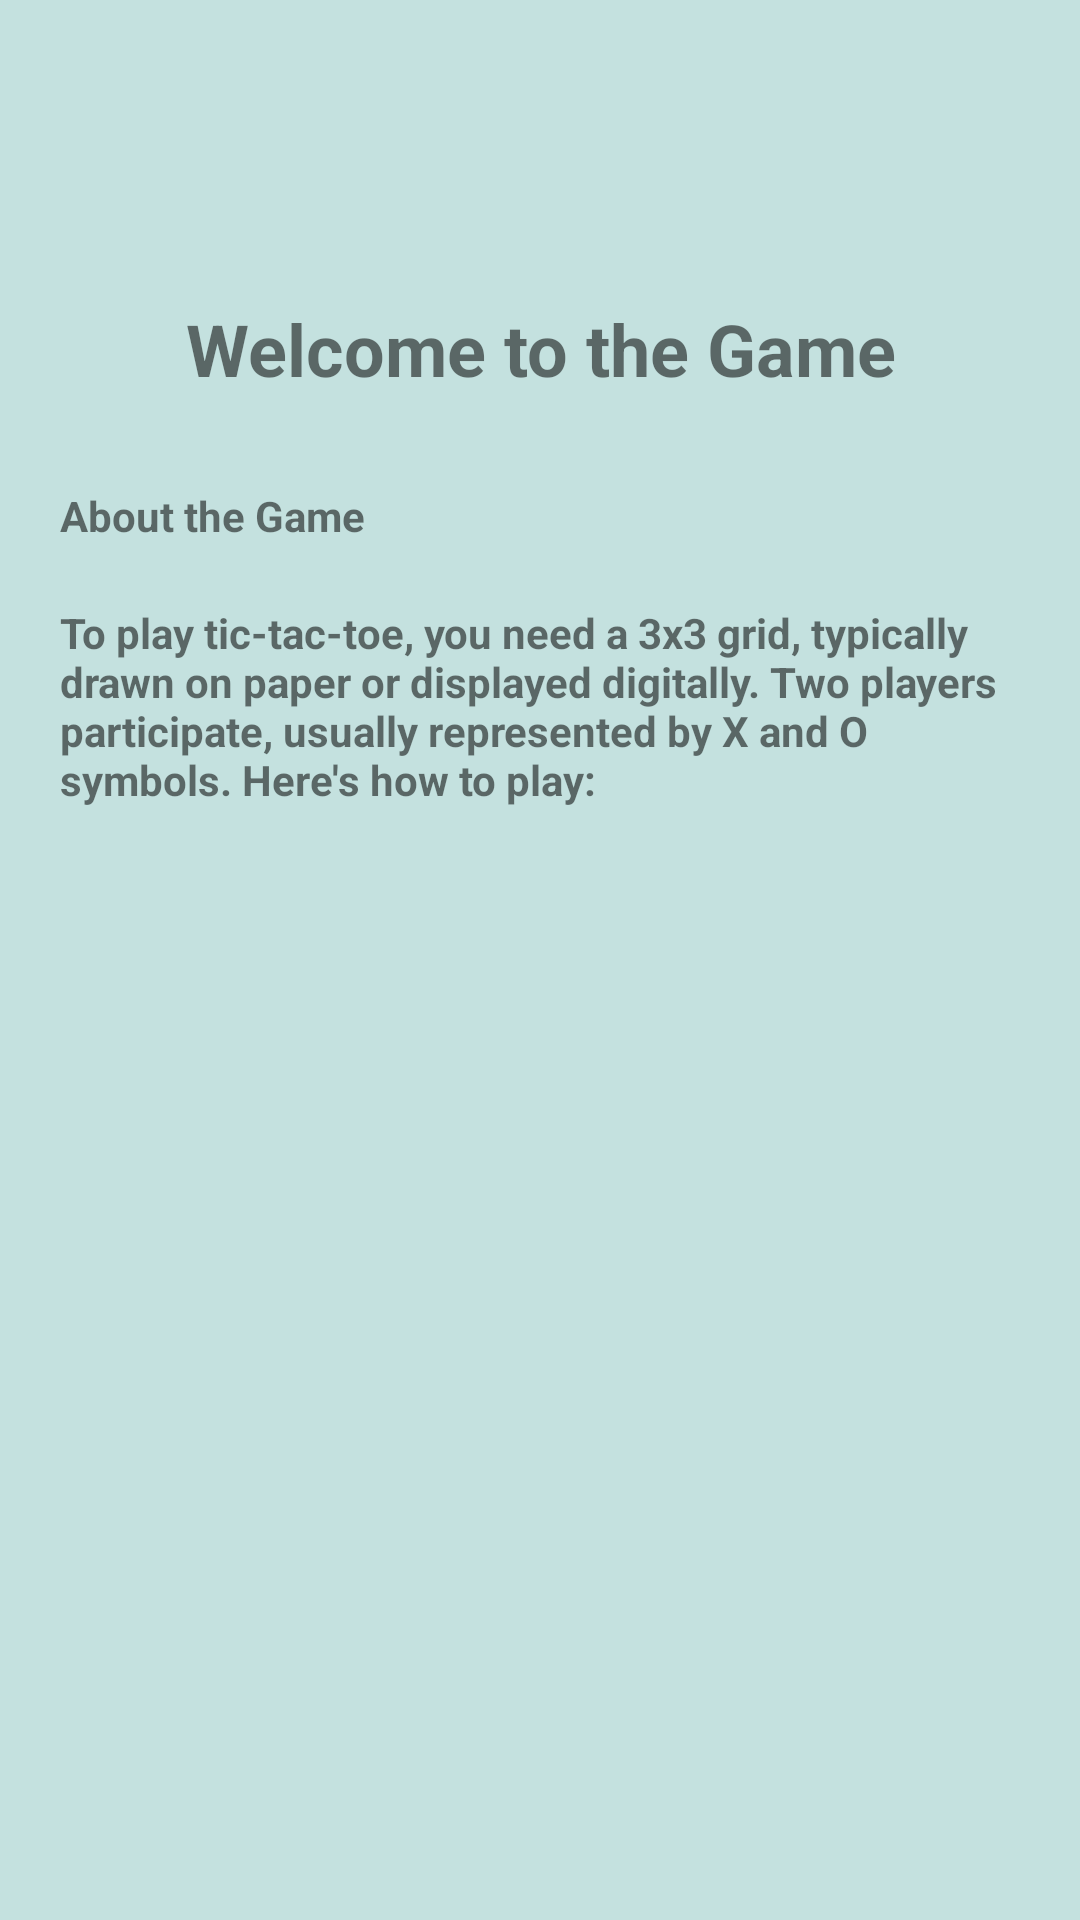

Produce the Android XML layout that renders to this screen, including the resource entries it uses.
<!-- AndroidManifest.xml: application theme Theme.MyLearing -->
<!-- res/layout/activity_tic_tac_toe_aboutgame.xml -->
<?xml version="1.0" encoding="utf-8"?>
<LinearLayout xmlns:android="http://schemas.android.com/apk/res/android"
    xmlns:app="http://schemas.android.com/apk/res-auto"
    xmlns:tools="http://schemas.android.com/tools"
    android:layout_width="match_parent"
    android:layout_height="match_parent"
    android:orientation="vertical"
    tools:context=".tic_tac_toe_aboutgame"
    android:background="#C4E1DF"
    >

    <TextView
        android:id="@+id/textView4"
        android:layout_width="match_parent"
        android:layout_height="wrap_content"
        android:layout_marginTop="100dp"
        android:gravity="center"
        android:text="Welcome to the Game"
        android:textSize="24sp"
        android:textStyle="bold" />

    <TextView
        android:id="@+id/textView5"
        android:layout_width="wrap_content"
        android:layout_height="wrap_content"
        android:layout_marginLeft="20dp"
        android:layout_marginTop="30dp"
        android:textStyle="bold"
        android:text="About the Game" />
    <TextView
        android:id="@+id/textView3"
        android:layout_width="match_parent"
        android:layout_height="wrap_content"
        android:layout_marginTop="20dp"
        android:layout_marginLeft="20dp"
        android:layout_marginRight="20dp"
        android:text="To play tic-tac-toe, you need a 3x3 grid, typically drawn on paper or displayed digitally. Two players participate, usually represented by X and O symbols. Here's how to play:"
        android:textStyle="bold" />

    <TextView
        android:id="@+id/pl1Name"
        android:layout_width="match_parent"
        android:layout_height="wrap_content"
        android:gravity="center"
        android:text=""
        android:layout_marginTop="80dp"
        />



    <TextView
        android:id="@+id/pl2Name"
        android:layout_width="match_parent"
        android:layout_height="wrap_content"
        android:gravity="center"
        android:text=""
        android:layout_marginTop="20dp"
        />

</LinearLayout>
<!-- resources referenced by this layout -->
<resources>
  <style name="Theme.MyLearing" parent="Theme.MaterialComponents.DayNight.DarkActionBar">
          
          <item name="colorPrimary">@color/purple_500</item>
          <item name="colorPrimaryVariant">@color/purple_700</item>
          <item name="colorOnPrimary">@color/white</item>
          
          <item name="colorSecondary">@color/teal_200</item>
          <item name="colorSecondaryVariant">@color/teal_700</item>
          <item name="colorOnSecondary">@color/black</item>
          
          <item name="android:statusBarColor">?attr/colorPrimaryVariant</item>
          
      </style>
  <!-- not gathered from this repository: default colours our renderer supplied (Android Studio template values) -->
  <color name="purple_500">#FF6200EE</color>
  <color name="purple_700">#FF3700B3</color>
  <color name="teal_200">#FF03DAC5</color>
  <color name="teal_700">#FF018786</color>
  <color name="black">#FF000000</color>
  <color name="white">#FFFFFFFF</color>
</resources>
